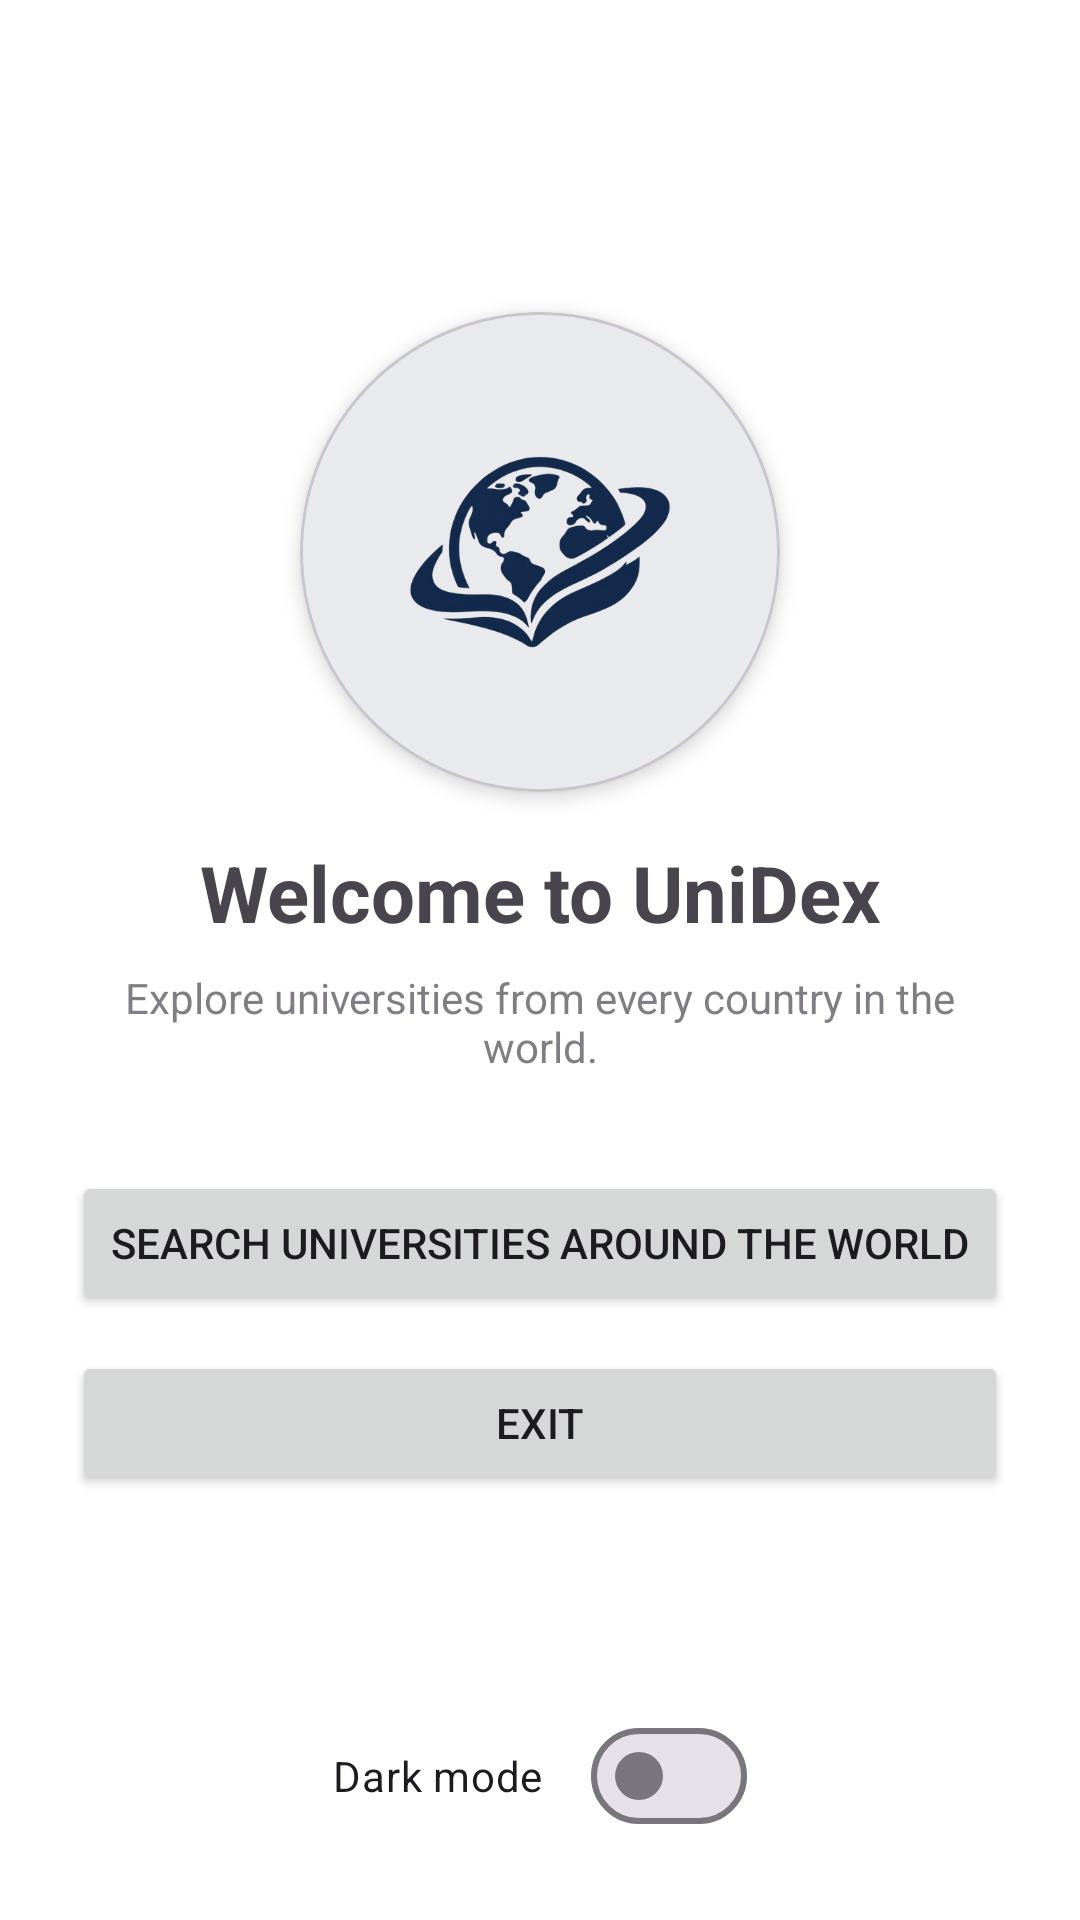

Write the Android layout XML for this screen, with the resource values it uses.
<!-- AndroidManifest.xml: application theme Theme.UniDex -->
<!-- res/layout/activity_home.xml -->
<?xml version="1.0" encoding="utf-8"?>
<androidx.constraintlayout.widget.ConstraintLayout
    xmlns:android="http://schemas.android.com/apk/res/android"
    xmlns:app="http://schemas.android.com/apk/res-auto"
    android:layout_width="match_parent"
    android:layout_height="match_parent"
    android:padding="24dp">

    <com.google.android.material.card.MaterialCardView
        android:id="@+id/logoBackdrop"
        android:layout_width="160dp"
        android:layout_height="160dp"
        android:layout_marginTop="80dp"
        app:cardBackgroundColor="@color/white"
        app:cardCornerRadius="80dp"
        app:cardElevation="4dp"
        app:layout_constraintEnd_toEndOf="parent"
        app:layout_constraintStart_toStartOf="parent"
        app:layout_constraintTop_toTopOf="parent"
        app:layout_constraintVertical_bias="0.15">

        <ImageView
            android:id="@+id/imgHomeLogo"
            android:layout_width="140dp"
            android:layout_height="140dp"
            android:layout_gravity="center"
            android:contentDescription="@string/app_name"
            android:src="@drawable/logo_unidex" />

    </com.google.android.material.card.MaterialCardView>

    <TextView
        android:id="@+id/tvWelcomeTitle"
        android:layout_width="wrap_content"
        android:layout_height="wrap_content"
        android:layout_marginTop="16dp"
        android:text="@string/welcome_title"
        android:textSize="26sp"
        android:textStyle="bold"
        app:layout_constraintEnd_toEndOf="parent"
        app:layout_constraintStart_toStartOf="parent"
        app:layout_constraintTop_toBottomOf="@id/logoBackdrop" />

    <TextView
        android:id="@+id/tvWelcomeSubtitle"
        android:layout_width="0dp"
        android:layout_height="wrap_content"
        android:layout_marginTop="8dp"
        android:alpha="0.7"
        android:gravity="center"
        android:text="@string/welcome_subtitle"
        app:layout_constraintEnd_toEndOf="parent"
        app:layout_constraintStart_toStartOf="parent"
        app:layout_constraintTop_toBottomOf="@id/tvWelcomeTitle" />

    <Button
        android:id="@+id/btnGoSearch"
        android:layout_width="0dp"
        android:layout_height="wrap_content"
        android:layout_marginTop="32dp"
        android:text="@string/btn_search_universities"
        app:layout_constraintEnd_toEndOf="parent"
        app:layout_constraintStart_toStartOf="parent"
        app:layout_constraintTop_toBottomOf="@id/tvWelcomeSubtitle" />

    <Button
        android:id="@+id/btnExit"
        android:layout_width="0dp"
        android:layout_height="wrap_content"
        android:layout_marginTop="12dp"
        android:text="@string/btn_exit"
        app:layout_constraintEnd_toEndOf="parent"
        app:layout_constraintStart_toStartOf="parent"
        app:layout_constraintTop_toBottomOf="@id/btnGoSearch" />

    <com.google.android.material.materialswitch.MaterialSwitch
        android:id="@+id/switchDarkMode"
        android:layout_width="wrap_content"
        android:layout_height="wrap_content"
        android:text="@string/label_dark_mode"
        app:layout_constraintBottom_toBottomOf="parent"
        app:layout_constraintEnd_toEndOf="parent"
        app:layout_constraintStart_toStartOf="parent" />

</androidx.constraintlayout.widget.ConstraintLayout>
<!-- resources referenced by this layout -->
<resources>
  <color name="white">#FFFFFFFF</color>
  <!-- drawable logo_unidex: png bitmap (drawable, 84257 bytes) -->
  <string name="app_name">UniDex</string>
  <string name="btn_exit">Exit</string>
  <string name="btn_search_universities">Search universities around the world</string>
  <string name="label_dark_mode">Dark mode</string>
  <string name="welcome_subtitle">Explore universities from every country in the world.</string>
  <string name="welcome_title">Welcome to UniDex</string>
  <style name="Theme.UniDex" parent="Base.Theme.UniDex" />
  <style name="Base.Theme.UniDex" parent="Theme.Material3.DayNight.NoActionBar">
          
          <item name="colorPrimary">@color/colorUniDexPrimary</item>
          <item name="colorOnPrimary">@color/white</item>
  
          
          <item name="android:windowBackground">@color/white</item>
          <item name="colorOnBackground">@color/black</item>
  
          
          <item name="colorSurface">@color/white</item>
          <item name="colorOnSurface">@color/black</item>
      </style>
  <color name="colorUniDexPrimary">#16264F</color>
  <color name="black">#FF000000</color>
</resources>
